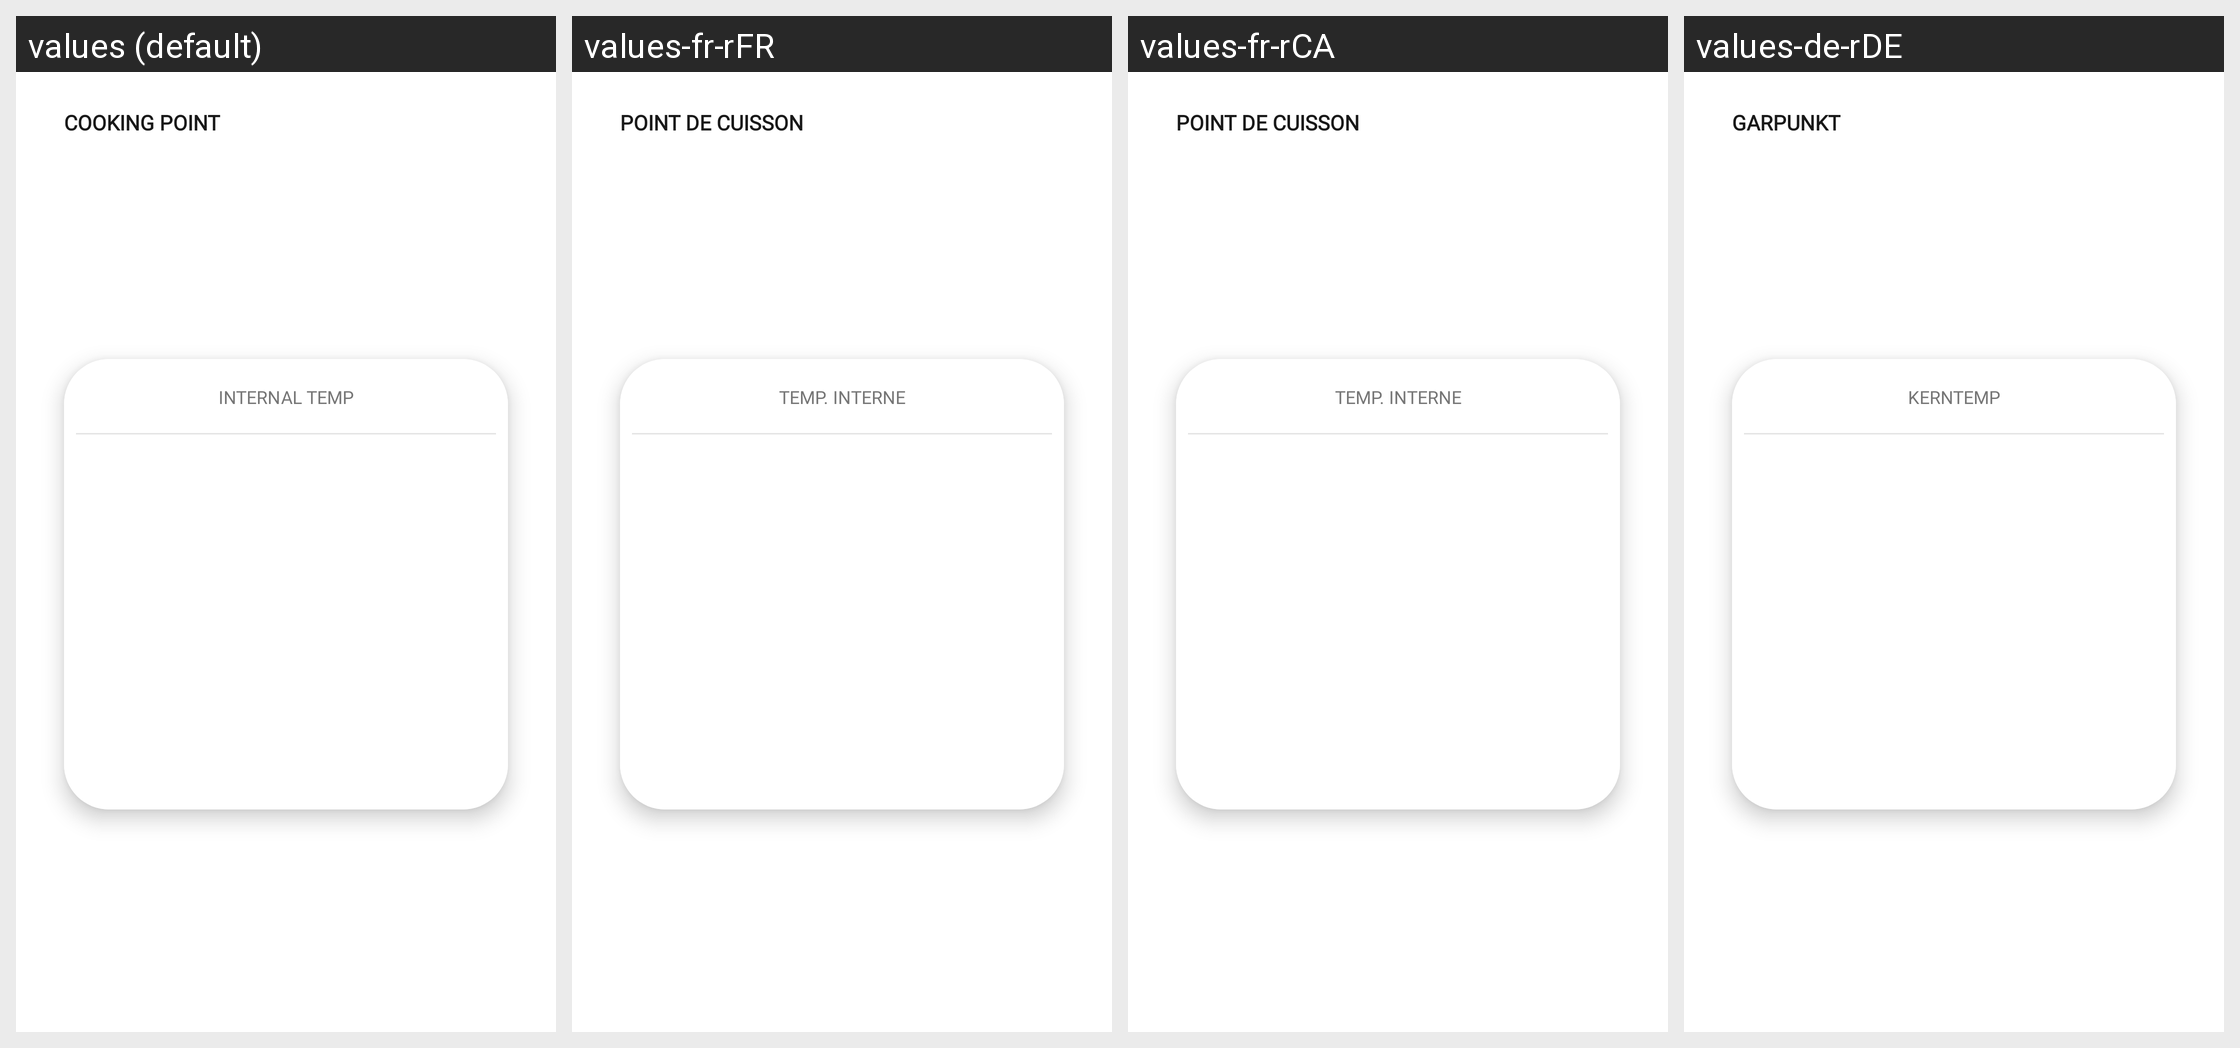

The same Android screen rendered under several of its app's locales, left to right. List the strings drawn on it with the default value and each locale's translation.
Android screen res/layout/layout_internal_temperature_dial.xml rendered under 4 locales, left to right: values (default), values-fr-rFR, values-fr-rCA, values-de-rDE. Device: Nexus 5 (rendered at 1080×1920; each locale shown at half size, 540×960, under a caption strip naming it); theme Theme.NinjaConnectedKitchen.
Other locales in the repository, not shown: values-da-rDK, values-en-rGB, values-es-rES, values-fi-rFI, values-it-rIT, values-nb-rNO, values-nl-rNL, values-pt-rPT, values-sv-rSE.
Strings drawn on this screen, with the default value and each locale's value (text and hints the layout hard-codes, and strings that could not be matched under every locale, appear in the picture but are not listed):

cooking_point
  values: COOKING POINT
  values-fr-rFR: POINT DE CUISSON
  values-fr-rCA: POINT DE CUISSON
  values-de-rDE: GARPUNKT

internal_temp
  values: INTERNAL TEMP
  values-fr-rFR: TEMP. INTERNE
  values-fr-rCA: TEMP. INTERNE
  values-de-rDE: KERNTEMP
